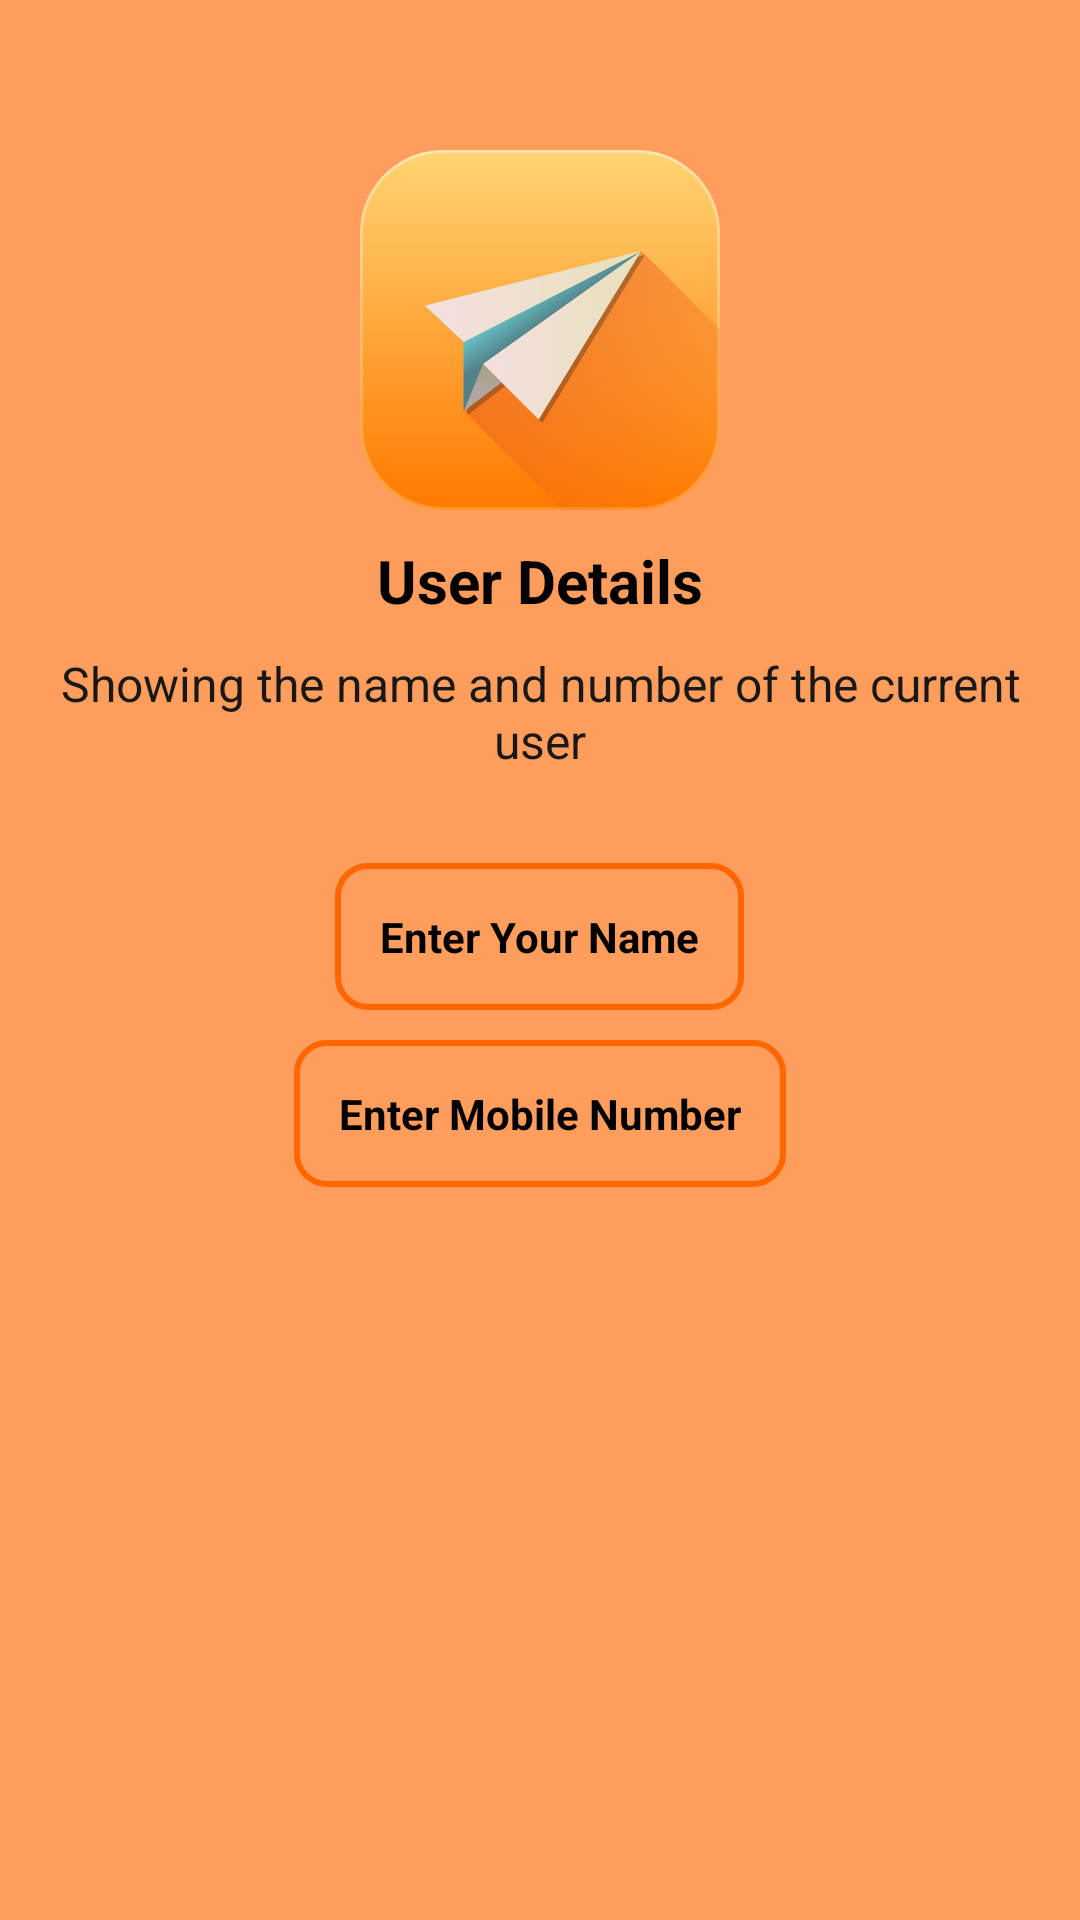

Produce the Android XML layout that renders to this screen, including the resource entries it uses.
<!-- AndroidManifest.xml: application theme Theme.OtpVarification -->
<!-- res/layout/activity_dash_board.xml -->
<?xml version="1.0" encoding="utf-8"?>
<LinearLayout xmlns:android="http://schemas.android.com/apk/res/android"
    xmlns:app="http://schemas.android.com/apk/res-auto"
    xmlns:tools="http://schemas.android.com/tools"
    android:layout_width="match_parent"
    android:layout_height="match_parent"
    android:background="#ff9d5c"
    android:orientation="vertical"
    tools:context=".DashBoard">
    <ImageView
        android:id="@+id/imageView2"
        android:layout_width="120dp"
        android:layout_height="120dp"
        android:layout_gravity="center"
        android:layout_marginTop="50dp"
        app:srcCompat="@drawable/otp" />
    <TextView
        android:id="@+id/textView6"
        android:layout_width="match_parent"
        android:layout_height="wrap_content"
        android:layout_marginLeft="10dp"
        android:layout_marginTop="10dp"
        android:layout_marginRight="10dp"
        android:gravity="center"
        android:text="User Details"
        android:textColor="#000000"
        android:textColorHint="#000000"
        android:textSize="20sp"
        android:textStyle="bold" />
    <TextView
        android:id="@+id/textView7"
        android:layout_width="match_parent"
        android:layout_height="wrap_content"
        android:layout_marginLeft="10dp"
        android:layout_marginTop="10dp"
        android:layout_marginRight="10dp"
        android:gravity="center"
        android:text="Showing the name and number of the current user"
        android:textColor="#191818"
        android:textColorHint="#171717"
        android:textSize="16sp" />
    <TextView
        android:id="@+id/UserName"
        android:layout_width="wrap_content"
        android:layout_height="wrap_content"
        android:layout_gravity="center"
        android:layout_marginStart="60dp"
        android:layout_marginTop="30dp"
        android:layout_marginEnd="60dp"
        android:background="@drawable/nuber_background"
        android:gravity="center"
        android:padding="15dp"
        android:text="Enter Your Name"
        android:textColor="#000000"
        android:textSize="14sp"
        android:textStyle="bold" />
    <TextView
        android:id="@+id/Mobile"
        android:layout_width="wrap_content"
        android:layout_height="wrap_content"
        android:layout_gravity="center"
        android:layout_marginTop="10dp"
        android:background="@drawable/nuber_background"
        android:gravity="center"
        android:padding="15dp"
        android:text="Enter Mobile Number"
        android:textColor="#000000"
        android:textSize="14sp"
        android:textStyle="bold" />
</LinearLayout>
<!-- resources referenced by this layout -->
<resources>
  <!-- drawable nuber_background (drawable) -->
  <?xml version="1.0" encoding="utf-8"?>
  <shape xmlns:android="http://schemas.android.com/apk/res/android"
      android:shape="rectangle">
      <stroke android:width="2dp"
          android:color="#ff6600">
      </stroke>
      <corners android:radius="10dp">
  
      </corners>
  
  </shape>
  <!-- drawable otp: vector/xml drawable (drawable, 5419 chars, omitted) -->
  <style name="Theme.OtpVarification" parent="Theme.MaterialComponents.DayNight.DarkActionBar">
          
          <item name="colorPrimary">@color/purple_500</item>
          <item name="colorPrimaryVariant">@color/purple_700</item>
          <item name="colorOnPrimary">@color/white</item>
          
          <item name="colorSecondary">@color/teal_200</item>
          <item name="colorSecondaryVariant">@color/teal_700</item>
          <item name="colorOnSecondary">@color/black</item>
          
          <item name="android:statusBarColor">?attr/colorPrimaryVariant</item>
          
      </style>
  <!-- not gathered from this repository: default colours our renderer supplied (Android Studio template values) -->
  <color name="purple_500">#FF6200EE</color>
  <color name="purple_700">#FF3700B3</color>
  <color name="teal_200">#FF03DAC5</color>
  <color name="teal_700">#FF018786</color>
  <color name="black">#FF000000</color>
  <color name="white">#FFFFFFFF</color>
</resources>
